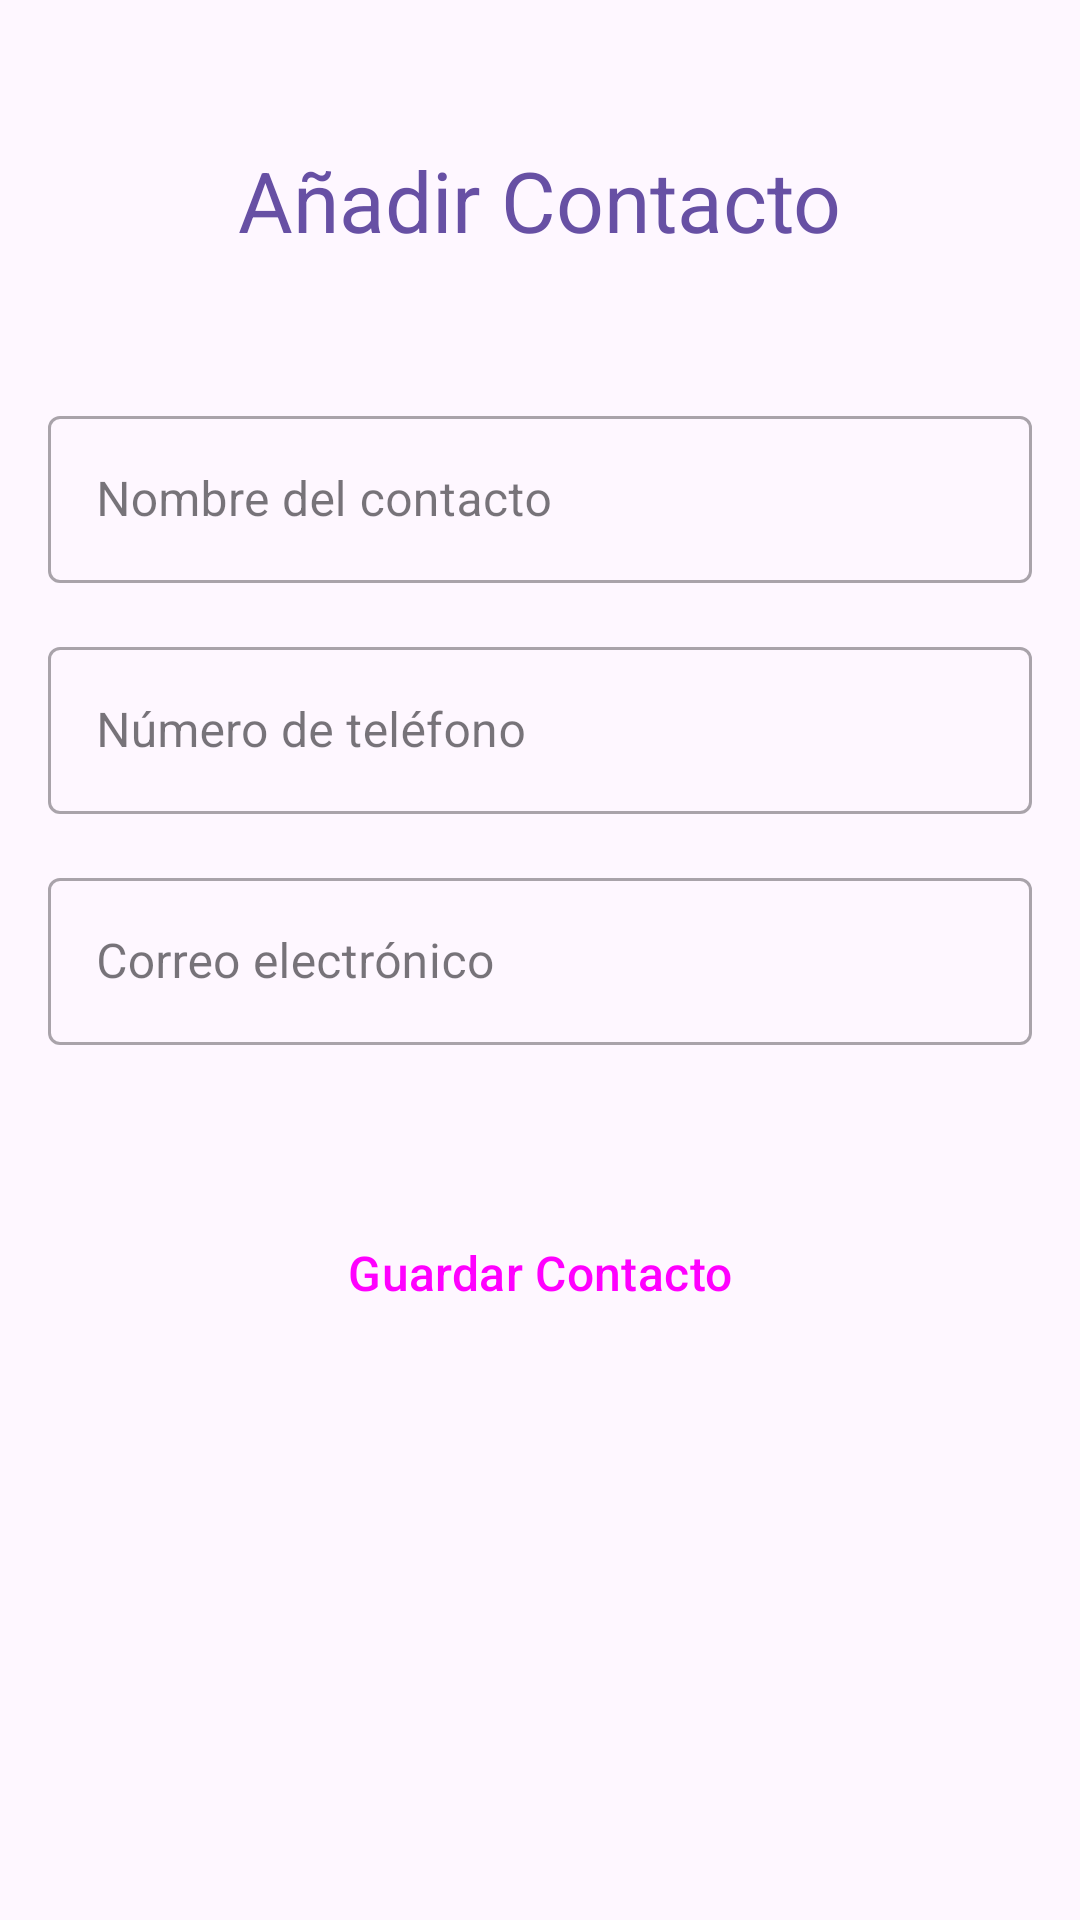

Reconstruct the res/layout file that produces this screen, plus the resources it refers to.
<!-- AndroidManifest.xml: application theme Theme.Material3.DayNight.NoActionBar -->
<!-- res/layout/activity_add_contacto.xml -->
<?xml version="1.0" encoding="utf-8"?>
<androidx.constraintlayout.widget.ConstraintLayout xmlns:android="http://schemas.android.com/apk/res/android"
    xmlns:app="http://schemas.android.com/apk/res-auto"
    xmlns:tools="http://schemas.android.com/tools"
    android:layout_width="match_parent"
    android:layout_height="match_parent"
    android:background="?attr/colorSurface"
    android:padding="16dp"
    tools:context=".ui.contactos.AddContactoActivity">

    <include
        android:id="@+id/btn_back"
        layout="@layout/btn_back"
        android:layout_width="wrap_content"
        android:layout_height="wrap_content"
        app:layout_constraintStart_toStartOf="parent"
        app:layout_constraintTop_toTopOf="@id/tv_añadirContacto_title"
        app:layout_constraintBottom_toBottomOf="@id/tv_añadirContacto_title" />

    <TextView
        android:id="@+id/tv_añadirContacto_title"
        android:layout_width="wrap_content"
        android:layout_height="wrap_content"
        android:layout_marginTop="32dp"
        android:text="Añadir Contacto"
        android:textAppearance="@style/TextAppearance.Material3.HeadlineMedium"
        android:textColor="?attr/colorPrimary"
        app:layout_constraintEnd_toEndOf="parent"
        app:layout_constraintStart_toStartOf="parent"
        app:layout_constraintTop_toTopOf="parent" />

    <com.google.android.material.textfield.TextInputLayout
        android:id="@+id/til_nombre"
        style="@style/Widget.MaterialComponents.TextInputLayout.OutlinedBox"
        android:layout_width="0dp"
        android:layout_height="wrap_content"
        android:layout_marginTop="48dp"
        android:hint="Nombre del contacto"
        app:layout_constraintEnd_toEndOf="parent"
        app:layout_constraintStart_toStartOf="parent"
        app:layout_constraintTop_toBottomOf="@+id/tv_añadirContacto_title">

        <com.google.android.material.textfield.TextInputEditText
            android:id="@+id/et_nombre_contacto"
            android:layout_width="match_parent"
            android:layout_height="wrap_content"
            android:inputType="textPersonName" />
    </com.google.android.material.textfield.TextInputLayout>

    <com.google.android.material.textfield.TextInputLayout
        android:id="@+id/til_numero"
        style="@style/Widget.MaterialComponents.TextInputLayout.OutlinedBox"
        android:layout_width="0dp"
        android:layout_height="wrap_content"
        android:layout_marginTop="16dp"
        android:hint="Número de teléfono"
        app:layout_constraintEnd_toEndOf="parent"
        app:layout_constraintStart_toStartOf="parent"
        app:layout_constraintTop_toBottomOf="@+id/til_nombre">

        <com.google.android.material.textfield.TextInputEditText
            android:id="@+id/et_numero_contacto"
            android:layout_width="match_parent"
            android:layout_height="wrap_content"
            android:inputType="phone" />
    </com.google.android.material.textfield.TextInputLayout>

    <com.google.android.material.textfield.TextInputLayout
        android:id="@+id/til_email"
        style="@style/Widget.MaterialComponents.TextInputLayout.OutlinedBox"
        android:layout_width="0dp"
        android:layout_height="wrap_content"
        android:layout_marginTop="16dp"
        android:hint="Correo electrónico"
        app:layout_constraintEnd_toEndOf="parent"
        app:layout_constraintStart_toStartOf="parent"
        app:layout_constraintTop_toBottomOf="@+id/til_numero">

        <com.google.android.material.textfield.TextInputEditText
            android:id="@+id/et_email_contacto"
            android:layout_width="match_parent"
            android:layout_height="wrap_content"
            android:inputType="textEmailAddress" />
    </com.google.android.material.textfield.TextInputLayout>

    <Button
        android:id="@+id/btn_guardar_contacto"
        style="@style/Widget.Material3.Button.TonalButton"
        android:layout_width="0dp"
        android:layout_height="56dp"
        android:layout_marginTop="48dp"
        android:text="Guardar Contacto"
        android:textSize="16sp"
        app:layout_constraintEnd_toEndOf="parent"
        app:layout_constraintStart_toStartOf="parent"
        app:layout_constraintTop_toBottomOf="@+id/til_email" />

</androidx.constraintlayout.widget.ConstraintLayout>
<!-- res/layout/btn_back.xml (included above) -->
<?xml version="1.0" encoding="utf-8"?>
<ImageButton xmlns:android="http://schemas.android.com/apk/res/android"
    xmlns:app="http://schemas.android.com/apk/res-auto"
    android:id="@+id/btn_back"
    android:layout_width="wrap_content"
    android:layout_height="wrap_content"
    android:background="?attr/selectableItemBackgroundBorderless"
    android:contentDescription="Regresar"
    app:srcCompat="@drawable/ic_arrow_back"
    app:tint="?attr/colorOnSurface" />
<!-- resources referenced by this layout -->
<resources>

</resources>
